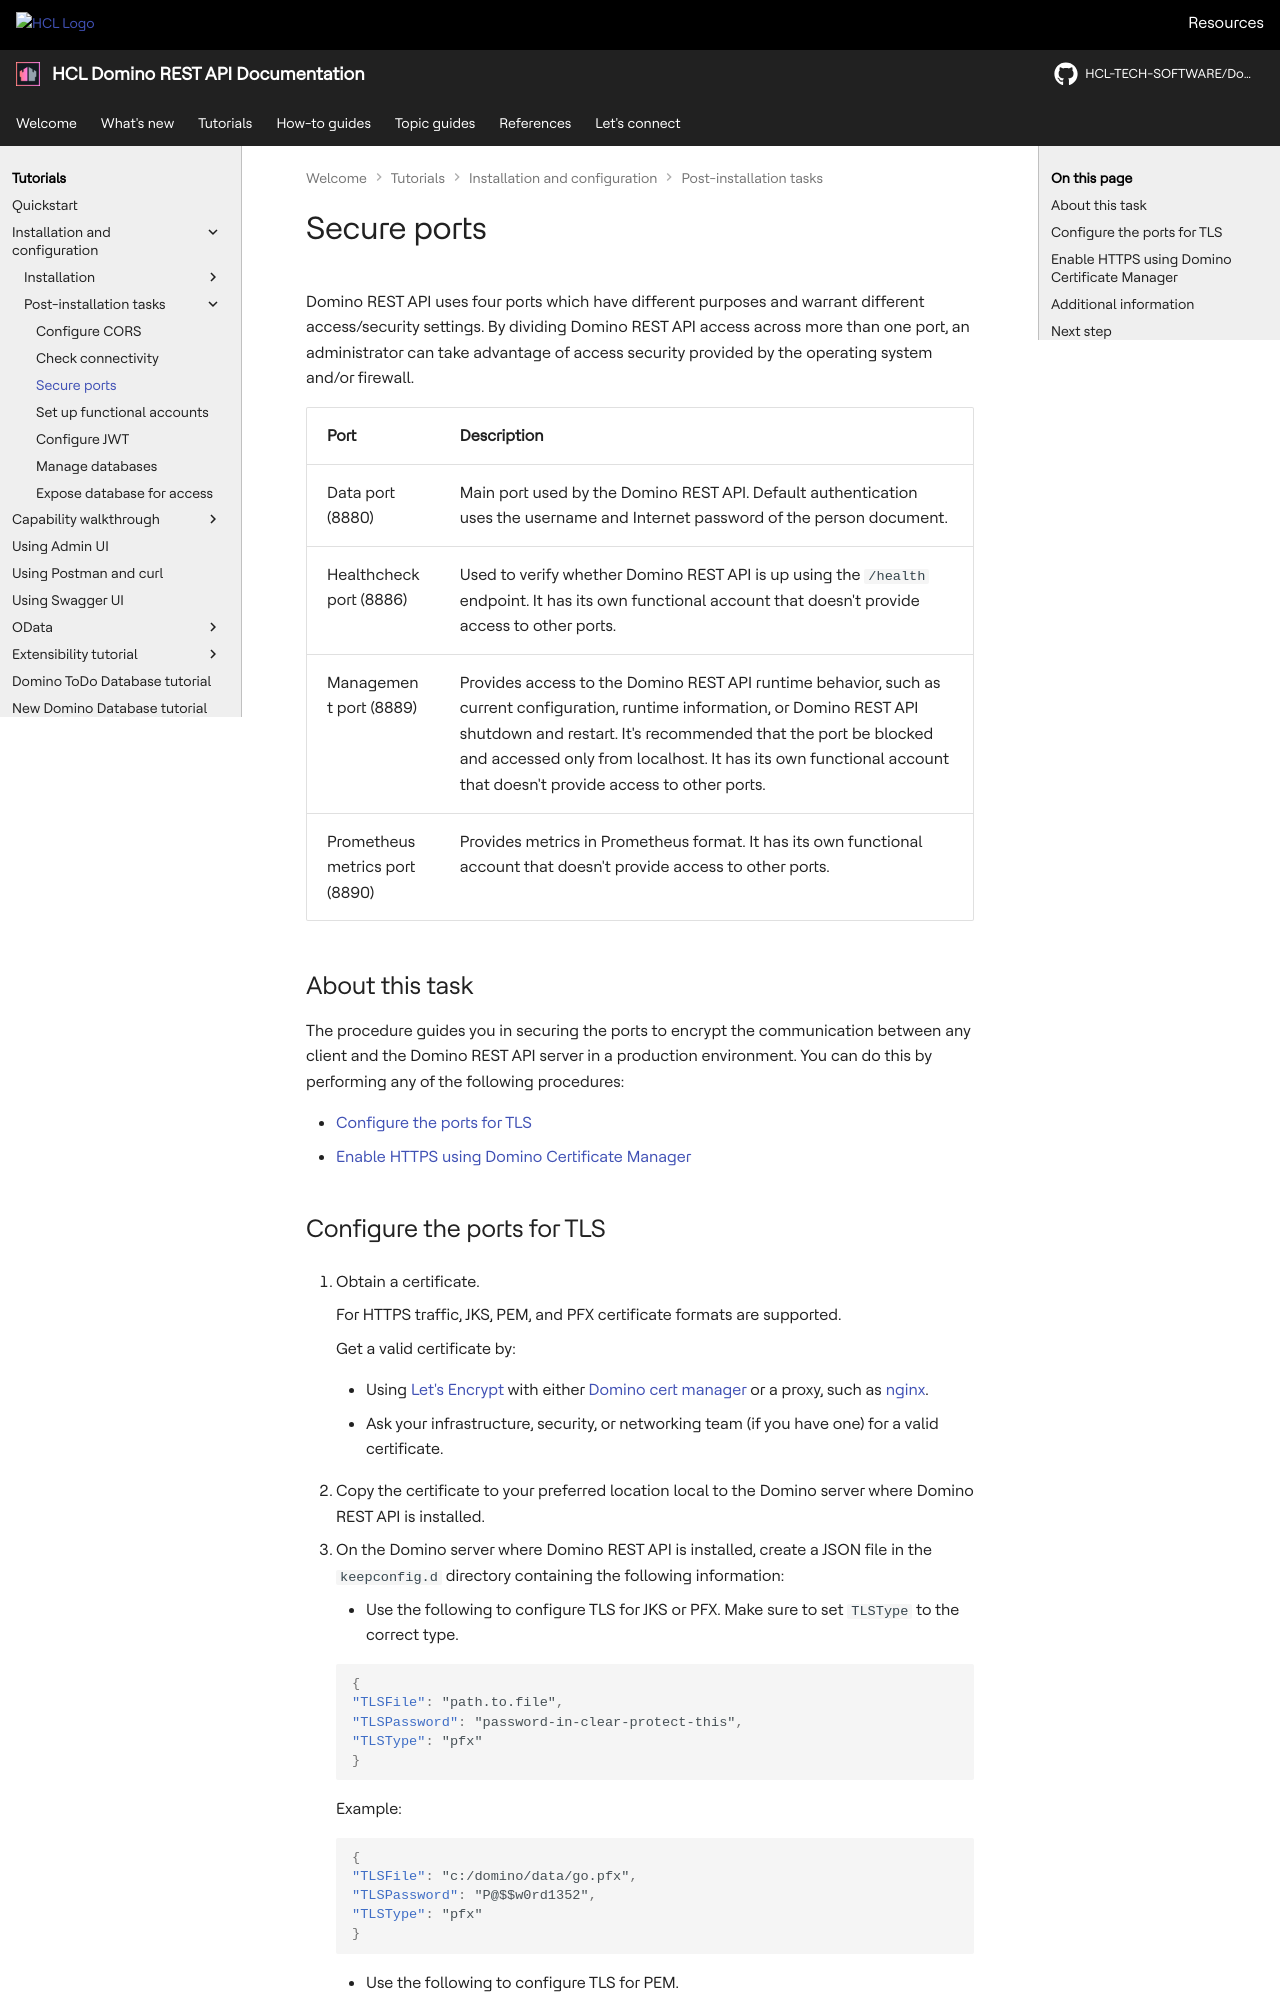

repository: HCL-TECH-SOFTWARE/Domino-rest-api · page: tutorial/installconfig/configuration/secureport.html · generator: mkdocs

# Secure ports

Domino REST API uses four ports which have different purposes and warrant different access/security settings. By dividing Domino REST API access across more than one port, an administrator can take advantage of access security provided by the operating system and/or firewall.

|Port|Description|
|:---|:---|
|Data port (8880)|Main port used by the Domino REST API. Default authentication uses the username and Internet password of the person document.|
|Healthcheck port (8886)|Used to verify whether Domino REST API is up using the `/health` endpoint. It has its own functional account that doesn't provide access to other ports.|
|Management port (8889)|Provides access to the Domino REST API runtime behavior, such as current configuration, runtime information, or Domino REST API shutdown and restart. It's recommended that the port be blocked and accessed only from localhost. It has its own functional account that doesn't provide access to other ports.|
|Prometheus metrics port (8890)|Provides metrics in Prometheus format. It has its own functional account that doesn't provide access to other ports.|

## About this task

The procedure guides you in securing the ports to encrypt the communication between any client and the Domino REST API server in a production environment. You can do this by performing any of the following procedures:

- [Configure the ports for TLS](#configure-the-ports-for-tls)
- [Enable HTTPS using Domino Certificate Manager](#enable-https-using-domino-certificate-manager)
